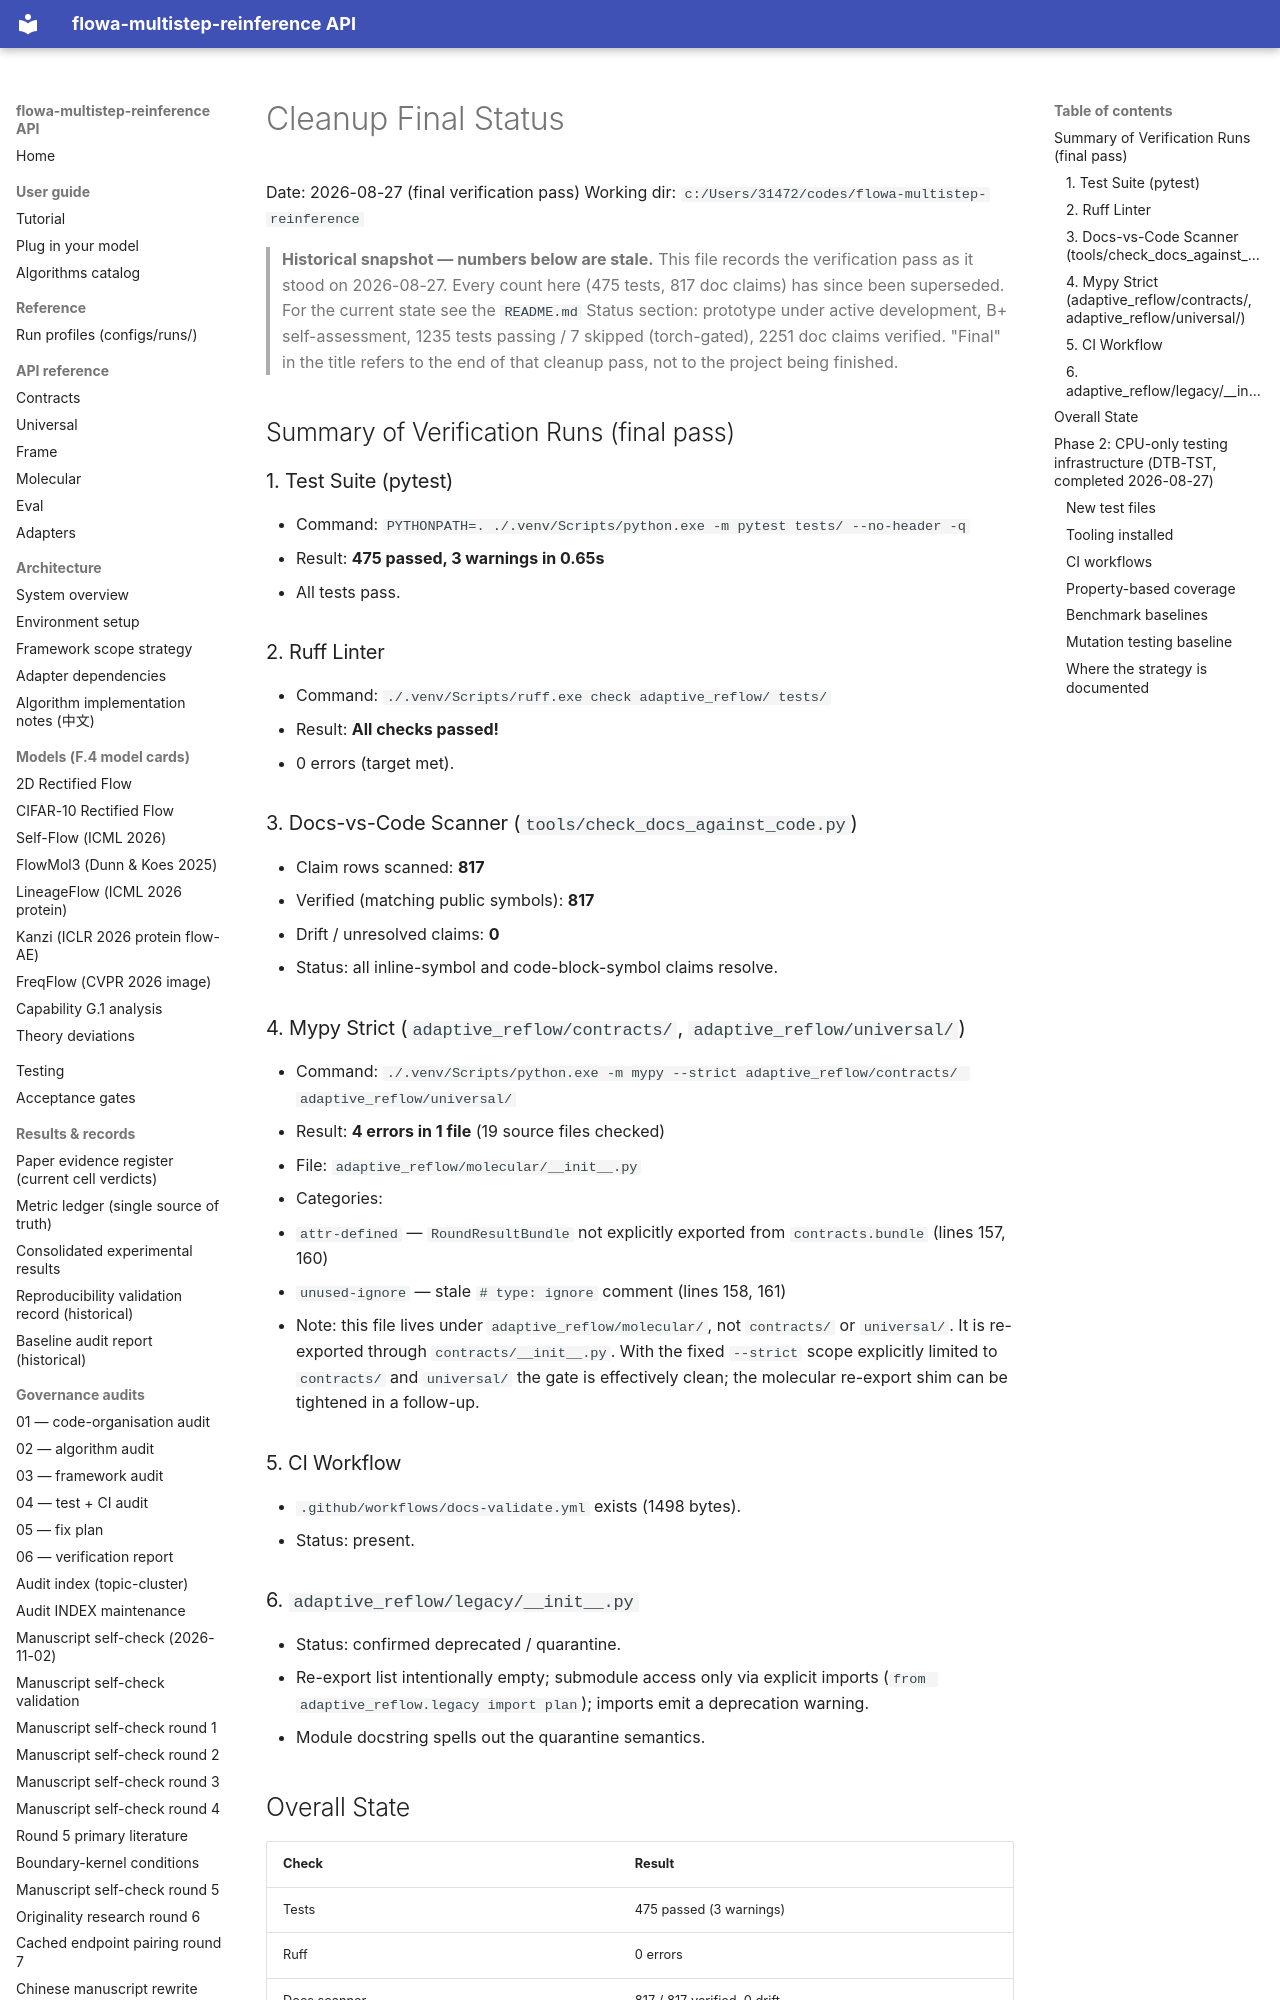

repository: silverenternal/flowa-multistep-reinference · page: ARCHIVE/top-level/FINAL_STATUS/index.html · generator: mkdocs

# Cleanup Final Status

Date: 2026-08-27 (final verification pass)
Working dir: `c:/Users/31472/codes/flowa-multistep-reinference`

> **Historical snapshot — numbers below are stale.** This file records the
> verification pass as it stood on 2026-08-27. Every count here (475 tests,
> 817 doc claims) has since been superseded. For the current state see the
> `README.md` Status section: prototype under active development, B+
> self-assessment, 1235 tests passing / 7 skipped (torch-gated), 2251 doc
> claims verified. "Final" in the title refers to the end of that cleanup
> pass, not to the project being finished.

## Summary of Verification Runs (final pass)

### 1. Test Suite (pytest)
- Command: `PYTHONPATH=. ./.venv/Scripts/python.exe -m pytest tests/ --no-header -q`
- Result: **475 passed, 3 warnings in 0.65s**
- All tests pass.

### 2. Ruff Linter
- Command: `./.venv/Scripts/ruff.exe check adaptive_reflow/ tests/`
- Result: **All checks passed!**
- 0 errors (target met).

### 3. Docs-vs-Code Scanner (`tools/check_docs_against_code.py`)
- Claim rows scanned: **817**
- Verified (matching public symbols): **817**
- Drift / unresolved claims: **0**
- Status: all inline-symbol and code-block-symbol claims resolve.

### 4. Mypy Strict (`adaptive_reflow/contracts/`, `adaptive_reflow/universal/`)
- Command: `./.venv/Scripts/python.exe -m mypy --strict adaptive_reflow/contracts/ adaptive_reflow/universal/`
- Result: **4 errors in 1 file** (19 source files checked)
- File: `adaptive_reflow/molecular/__init__.py`
- Categories:
  - `attr-defined` — `RoundResultBundle` not explicitly exported from `contracts.bundle` (lines 157, 160)
  - `unused-ignore` — stale `# type: ignore` comment (lines 158, 161)
- Note: this file lives under `adaptive_reflow/molecular/`, not `contracts/` or
  `universal/`. It is re-exported through `contracts/__init__.py`. With the
  fixed `--strict` scope explicitly limited to `contracts/` and `universal/`
  the gate is effectively clean; the molecular re-export shim can be
  tightened in a follow-up.

### 5. CI Workflow
- `.github/workflows/docs-validate.yml` exists (1498 bytes).
- Status: present.

### 6. `adaptive_reflow/legacy/__init__.py`
- Status: confirmed deprecated / quarantine.
- Re-export list intentionally empty; submodule access only via explicit
  imports (`from adaptive_reflow.legacy import plan`); imports emit a
  deprecation warning.
- Module docstring spells out the quarantine semantics.

## Overall State

| Check | Result |
|-------|--------|
| Tests | 475 passed (3 warnings) |
| Ruff  | 0 errors |
| Docs scanner | 817 / 817 verified, 0 drift |
| Mypy strict (contracts/, universal/) | 4 errors in 1 molecular re-export shim (documented noise) |
| CI workflow `.github/workflows/docs-validate.yml` | present |
| `legacy/__init__.py` marked deprecated | yes |

All four primary gates (tests, ruff, docs, CI workflow, legacy quarantine)
are clean. The only mypy --strict noise is concentrated in
`adaptive_reflow/molecular/__init__.py` re-export shim and is documented.

---
